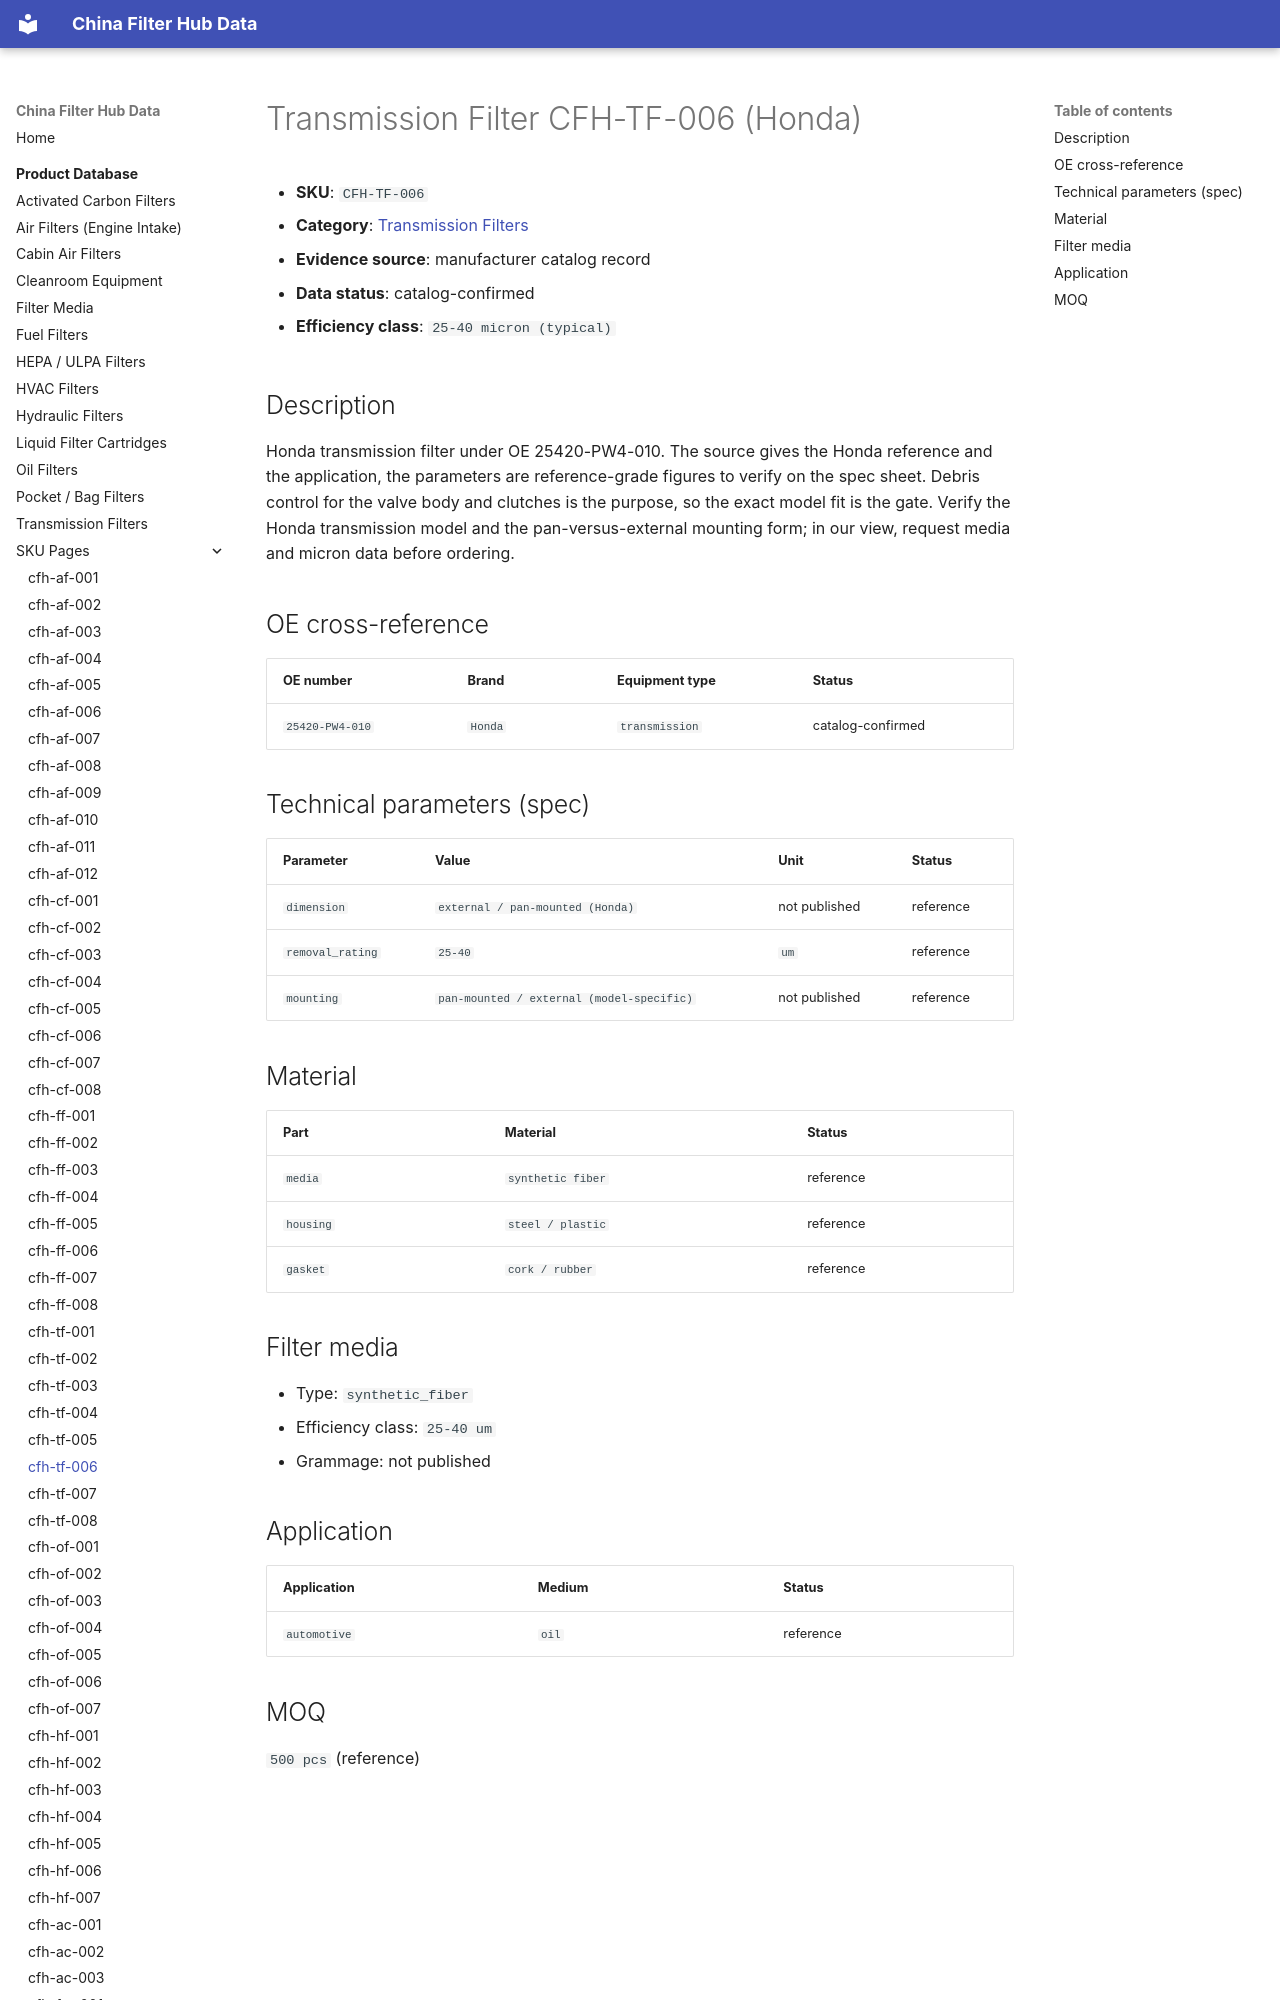

repository: martinxionbiotech-max/data.filterhub · page: products/cfh-tf-006/index.html · generator: mkdocs

# Transmission Filter CFH-TF-006 (Honda)

<!-- AUTO-GENERATED: edit the dataset (data/products.json), then rerun scripts/build-product-pages.py. Do not hand-edit values. -->

- **SKU**: `CFH-TF-006`
- **Category**: [Transmission Filters](transmission-filters.md)
- **Evidence source**: manufacturer catalog record
- **Data status**: catalog-confirmed

- **Efficiency class**: `25-40 micron (typical)`

## Description

Honda transmission filter under OE 25420-PW4-010. The source gives the Honda reference and the application, the parameters are reference-grade figures to verify on the spec sheet. Debris control for the valve body and clutches is the purpose, so the exact model fit is the gate. Verify the Honda transmission model and the pan-versus-external mounting form; in our view, request media and micron data before ordering.
